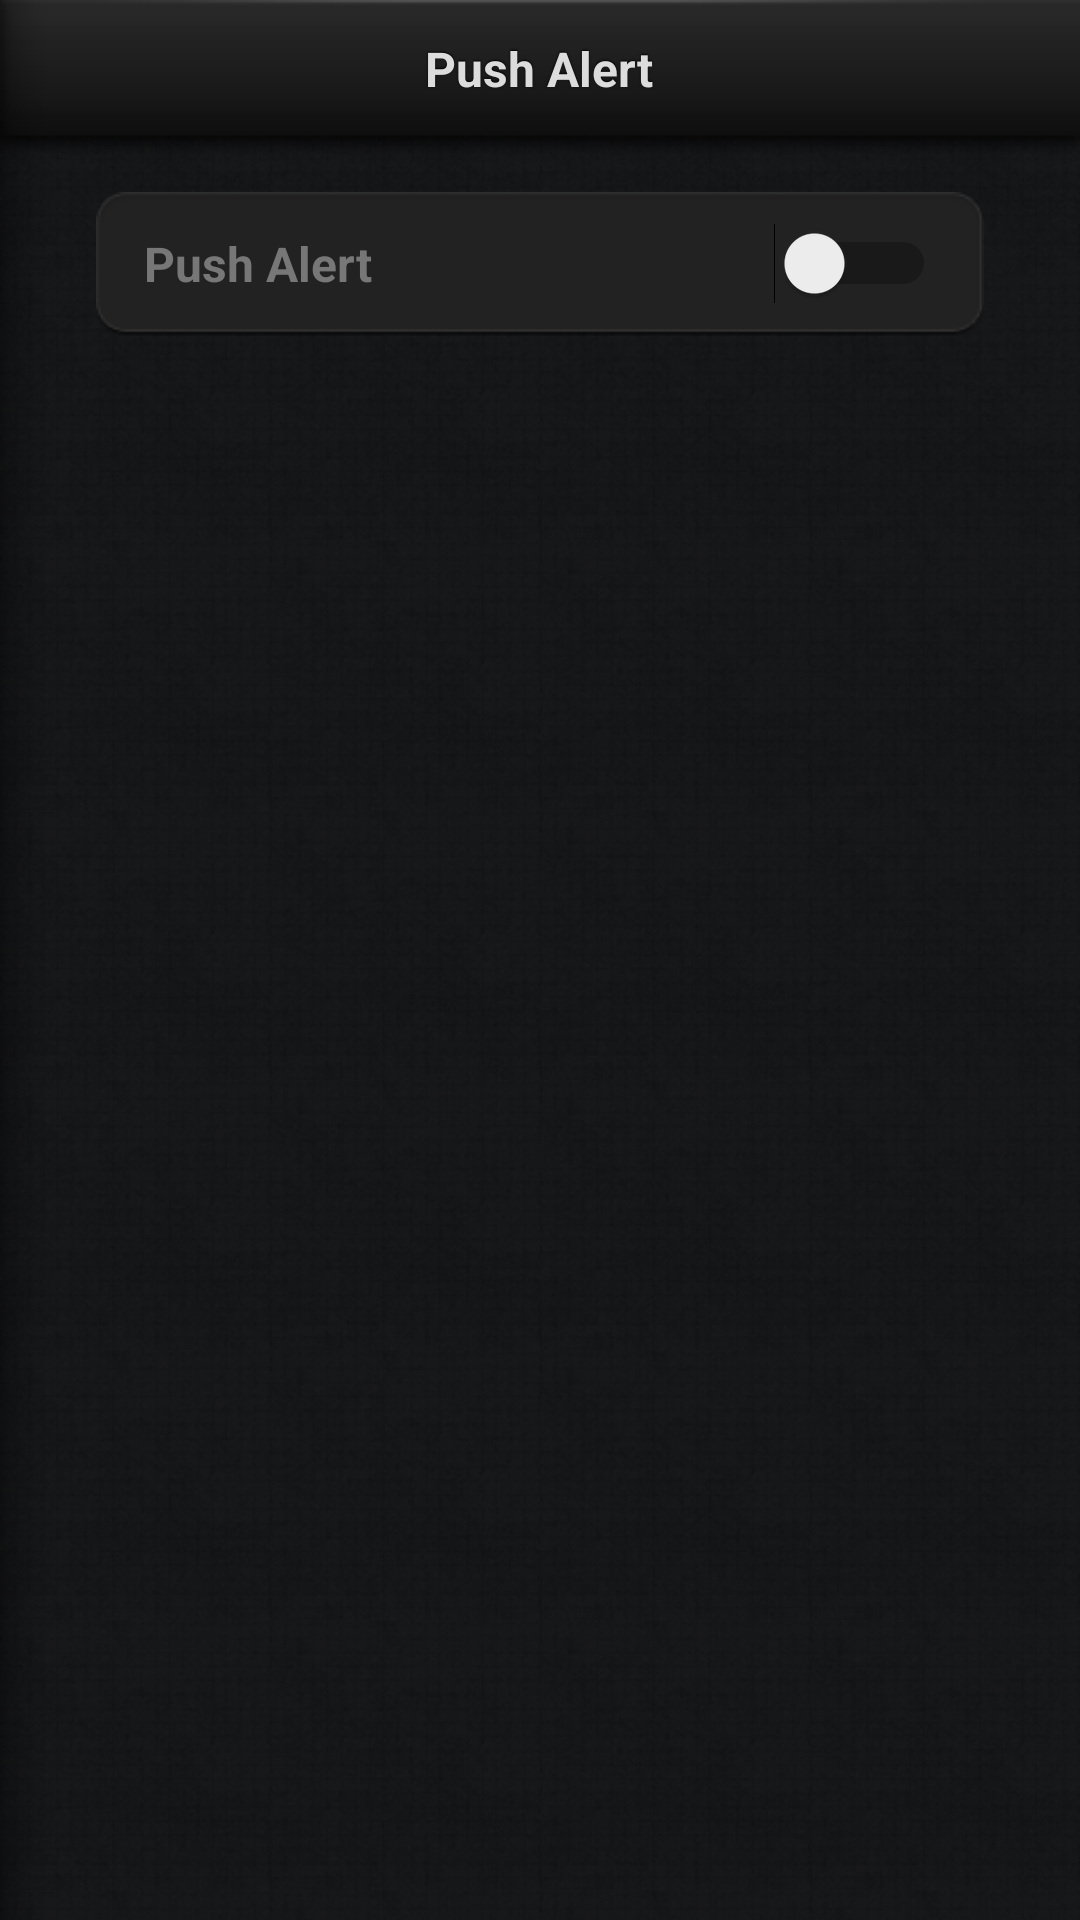

Write the Android layout XML for this screen, with the resource values it uses.
<!-- AndroidManifest.xml: fallback theme Theme.MaterialComponents.DayNight.NoActionBar -->
<!-- res/layout/setting_push_tablet.xml -->
<RelativeLayout xmlns:android="http://schemas.android.com/apk/res/android"
    xmlns:tools="http://schemas.android.com/tools"
    android:layout_width="match_parent"
    android:layout_height="match_parent"
    android:background="@drawable/main_frame_bg_repeat"
    tools:context=".MainActivity"
    tools:ignore="HardcodedText,ContentDescription,UselessParent" >

    <RelativeLayout
            android:layout_width="match_parent"
            android:layout_height="match_parent"
            android:layout_weight="2"
            android:background="@drawable/main_frame_bg_dark_repeat" >

            <RelativeLayout
                android:layout_width="match_parent"
                android:layout_height="wrap_content"
                android:layout_marginTop="48dp"
                android:padding="0dp" >

                <RelativeLayout
                    android:layout_width="match_parent"
                    android:layout_height="@dimen/setting_rightpanel_item_height"
                    android:layout_marginLeft="@dimen/setting_rightpanel_item_margin_left"
                    android:layout_marginRight="@dimen/setting_rightpanel_margin_right"
                    android:layout_marginTop="@dimen/setting_rightpanel_margin_top"
                    android:background="@drawable/setting_itemrow_bg"
                    android:padding="0dp" >

                    <TextView
                        android:id="@+id/TextView03"
                        android:layout_width="wrap_content"
                        android:layout_height="wrap_content"
                        android:layout_alignParentLeft="true"
                        android:layout_centerVertical="true"
                        android:layout_marginLeft="@dimen/setting_rightpanel_item_content_margin_left"
                        android:text="@string/setting_recevice_push_alert"
                        android:textColor="@color/setting_rightpanel_content_color"
                        android:textSize="@dimen/setting_rightpanel_content_fontsize"
                        android:textStyle="bold" />

                    <Switch
                        android:id="@+id/setting_push_alert_checkbox"
                        android:layout_width="wrap_content"
                        android:layout_height="wrap_content"
                        android:layout_alignParentRight="true"
                        android:layout_centerVertical="true"
                        android:layout_marginRight="@dimen/setting_rightpanel_item_disclosure_margin_right" />

                </RelativeLayout>

            </RelativeLayout>

            <ImageView
                android:id="@+id/imageView5"
                android:layout_width="match_parent"
                android:layout_height="wrap_content"
                android:scaleType="fitXY"
                android:src="@drawable/setting_rightpanel_navbar_bg" />

            <ImageView
                android:id="@+id/imageView6"
                android:layout_width="wrap_content"
                android:layout_height="match_parent"
                android:layout_alignParentLeft="true"
                android:layout_alignParentTop="true"
                android:scaleType="fitXY"
                android:src="@drawable/setting_rightpanel_shadow" />

            <TextView
                android:id="@+id/TextView02"
                android:layout_width="wrap_content"
                android:layout_height="wrap_content"
                android:layout_centerHorizontal="true"
                android:layout_marginTop="@dimen/navbar_title_margintop"
                android:shadowColor="#000000"
                android:shadowDy="-1"
                android:shadowRadius="1"
                android:text="@string/setting_push_alert_title"
                android:textColor="@color/navbar_title_textcolor"
                android:textSize="@dimen/navbar_title_textsize"
                android:textStyle="bold" />

        </RelativeLayout>

</RelativeLayout>
<!-- resources referenced by this layout -->
<resources>
  <color name="navbar_title_textcolor">#dcdcdc</color>
  <color name="setting_rightpanel_content_color">#777777</color>
  <dimen name="navbar_title_margintop">12dp</dimen>
  <dimen name="navbar_title_textsize">16sp</dimen>
  <dimen name="setting_rightpanel_content_fontsize">16sp</dimen>
  <dimen name="setting_rightpanel_item_content_margin_left">16dp</dimen>
  <dimen name="setting_rightpanel_item_disclosure_margin_right">16dp</dimen>
  <dimen name="setting_rightpanel_item_height">48dp</dimen>
  <dimen name="setting_rightpanel_item_margin_left">32dp</dimen>
  <dimen name="setting_rightpanel_margin_right">32dp</dimen>
  <dimen name="setting_rightpanel_margin_top">16dp</dimen>
  <!-- drawable main_frame_bg_dark_repeat (drawable-mdpi) -->
  <?xml version="1.0" encoding="utf-8"?>
  
  <bitmap xmlns:android="http://schemas.android.com/apk/res/android"
          android:src="@drawable/main_frame_bg_dark"
          android:tileMode="repeat" />
  <!-- drawable main_frame_bg_repeat (drawable-mdpi) -->
  <?xml version="1.0" encoding="utf-8"?>
  
  <bitmap xmlns:android="http://schemas.android.com/apk/res/android"
          android:src="@drawable/main_frame_bg"
          android:tileMode="repeat" />
  <!-- drawable setting_rightpanel_navbar_bg: png bitmap (drawable-mdpi, 3292 bytes) -->
  <!-- drawable setting_rightpanel_shadow: png bitmap (drawable-mdpi, 142 bytes) -->
  <string name="setting_push_alert_title">Push Alert</string>
  <string name="setting_recevice_push_alert">Push Alert</string>
  <!-- drawable main_frame_bg_dark: png bitmap (drawable-mdpi, 35816 bytes) -->
  <!-- drawable main_frame_bg: png bitmap (drawable-mdpi, 23496 bytes) -->
</resources>
